The GitHub repository jow9wachirawit/LamiaceaeClassify contains a labelled image folder "LAMIACEAE-DATASET" with 3 categories: hairy basil, sweet basil, thai basil. Examples follow, each with its label.

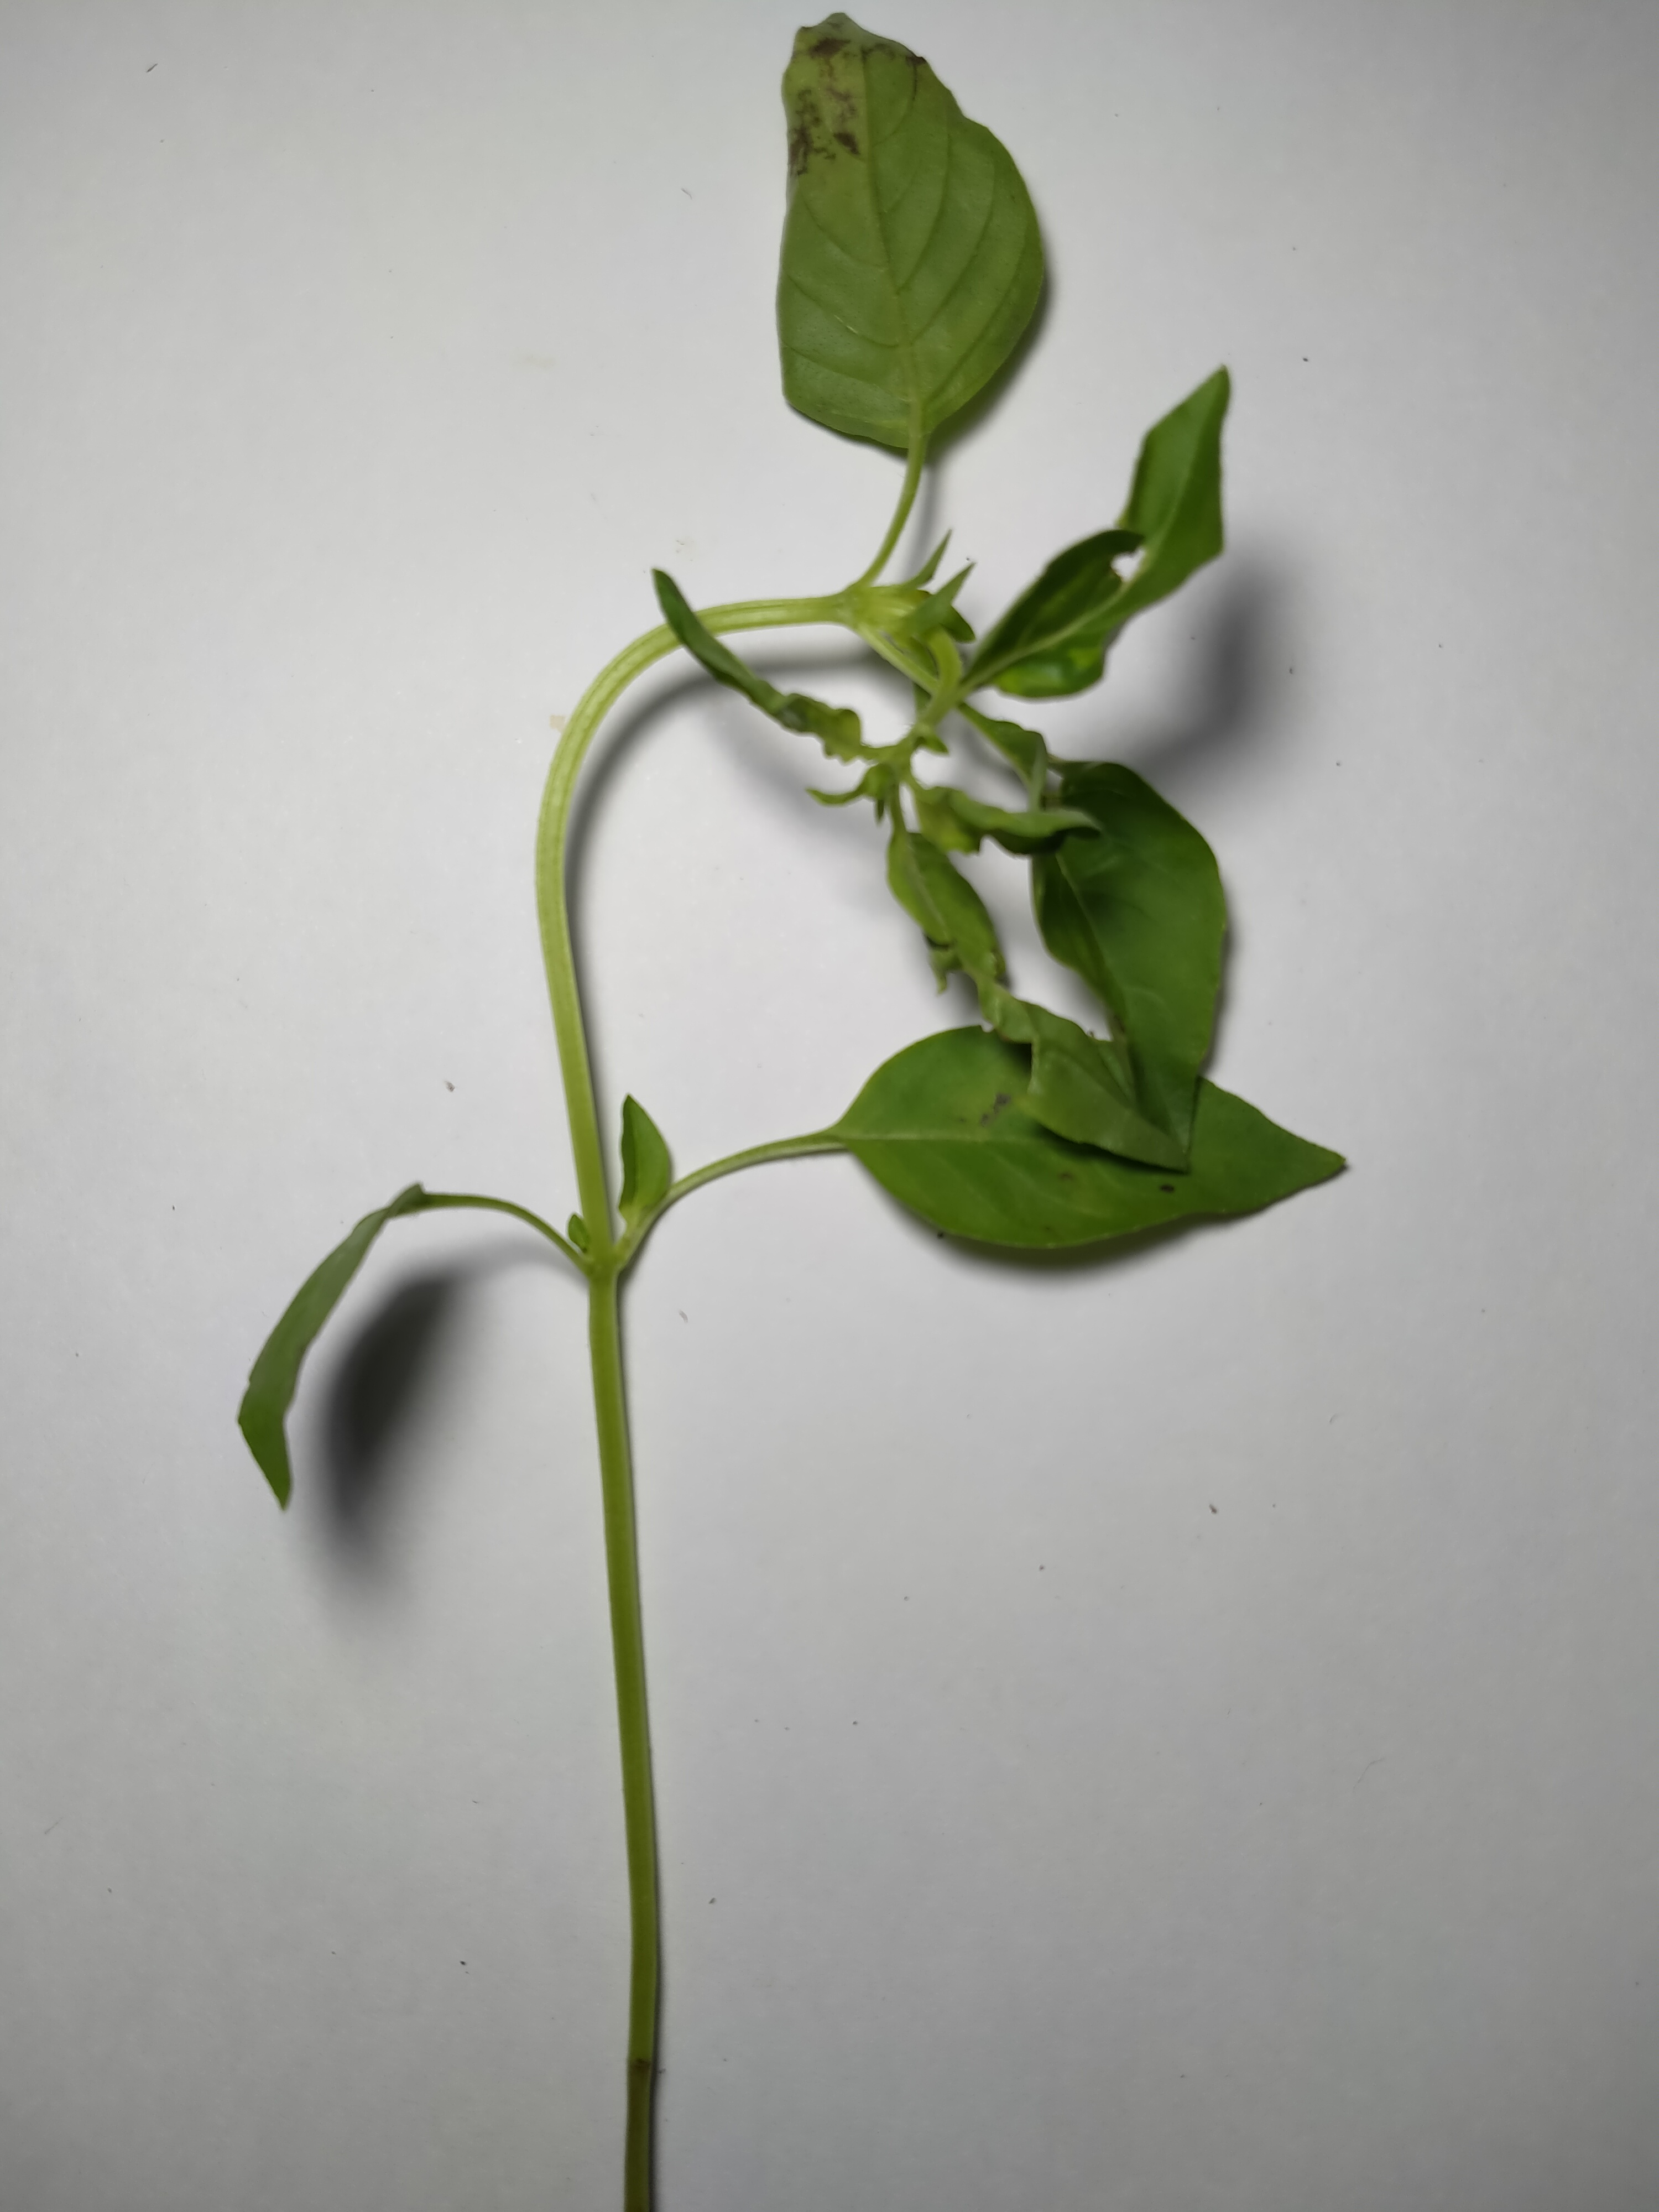
Label: hairy basil

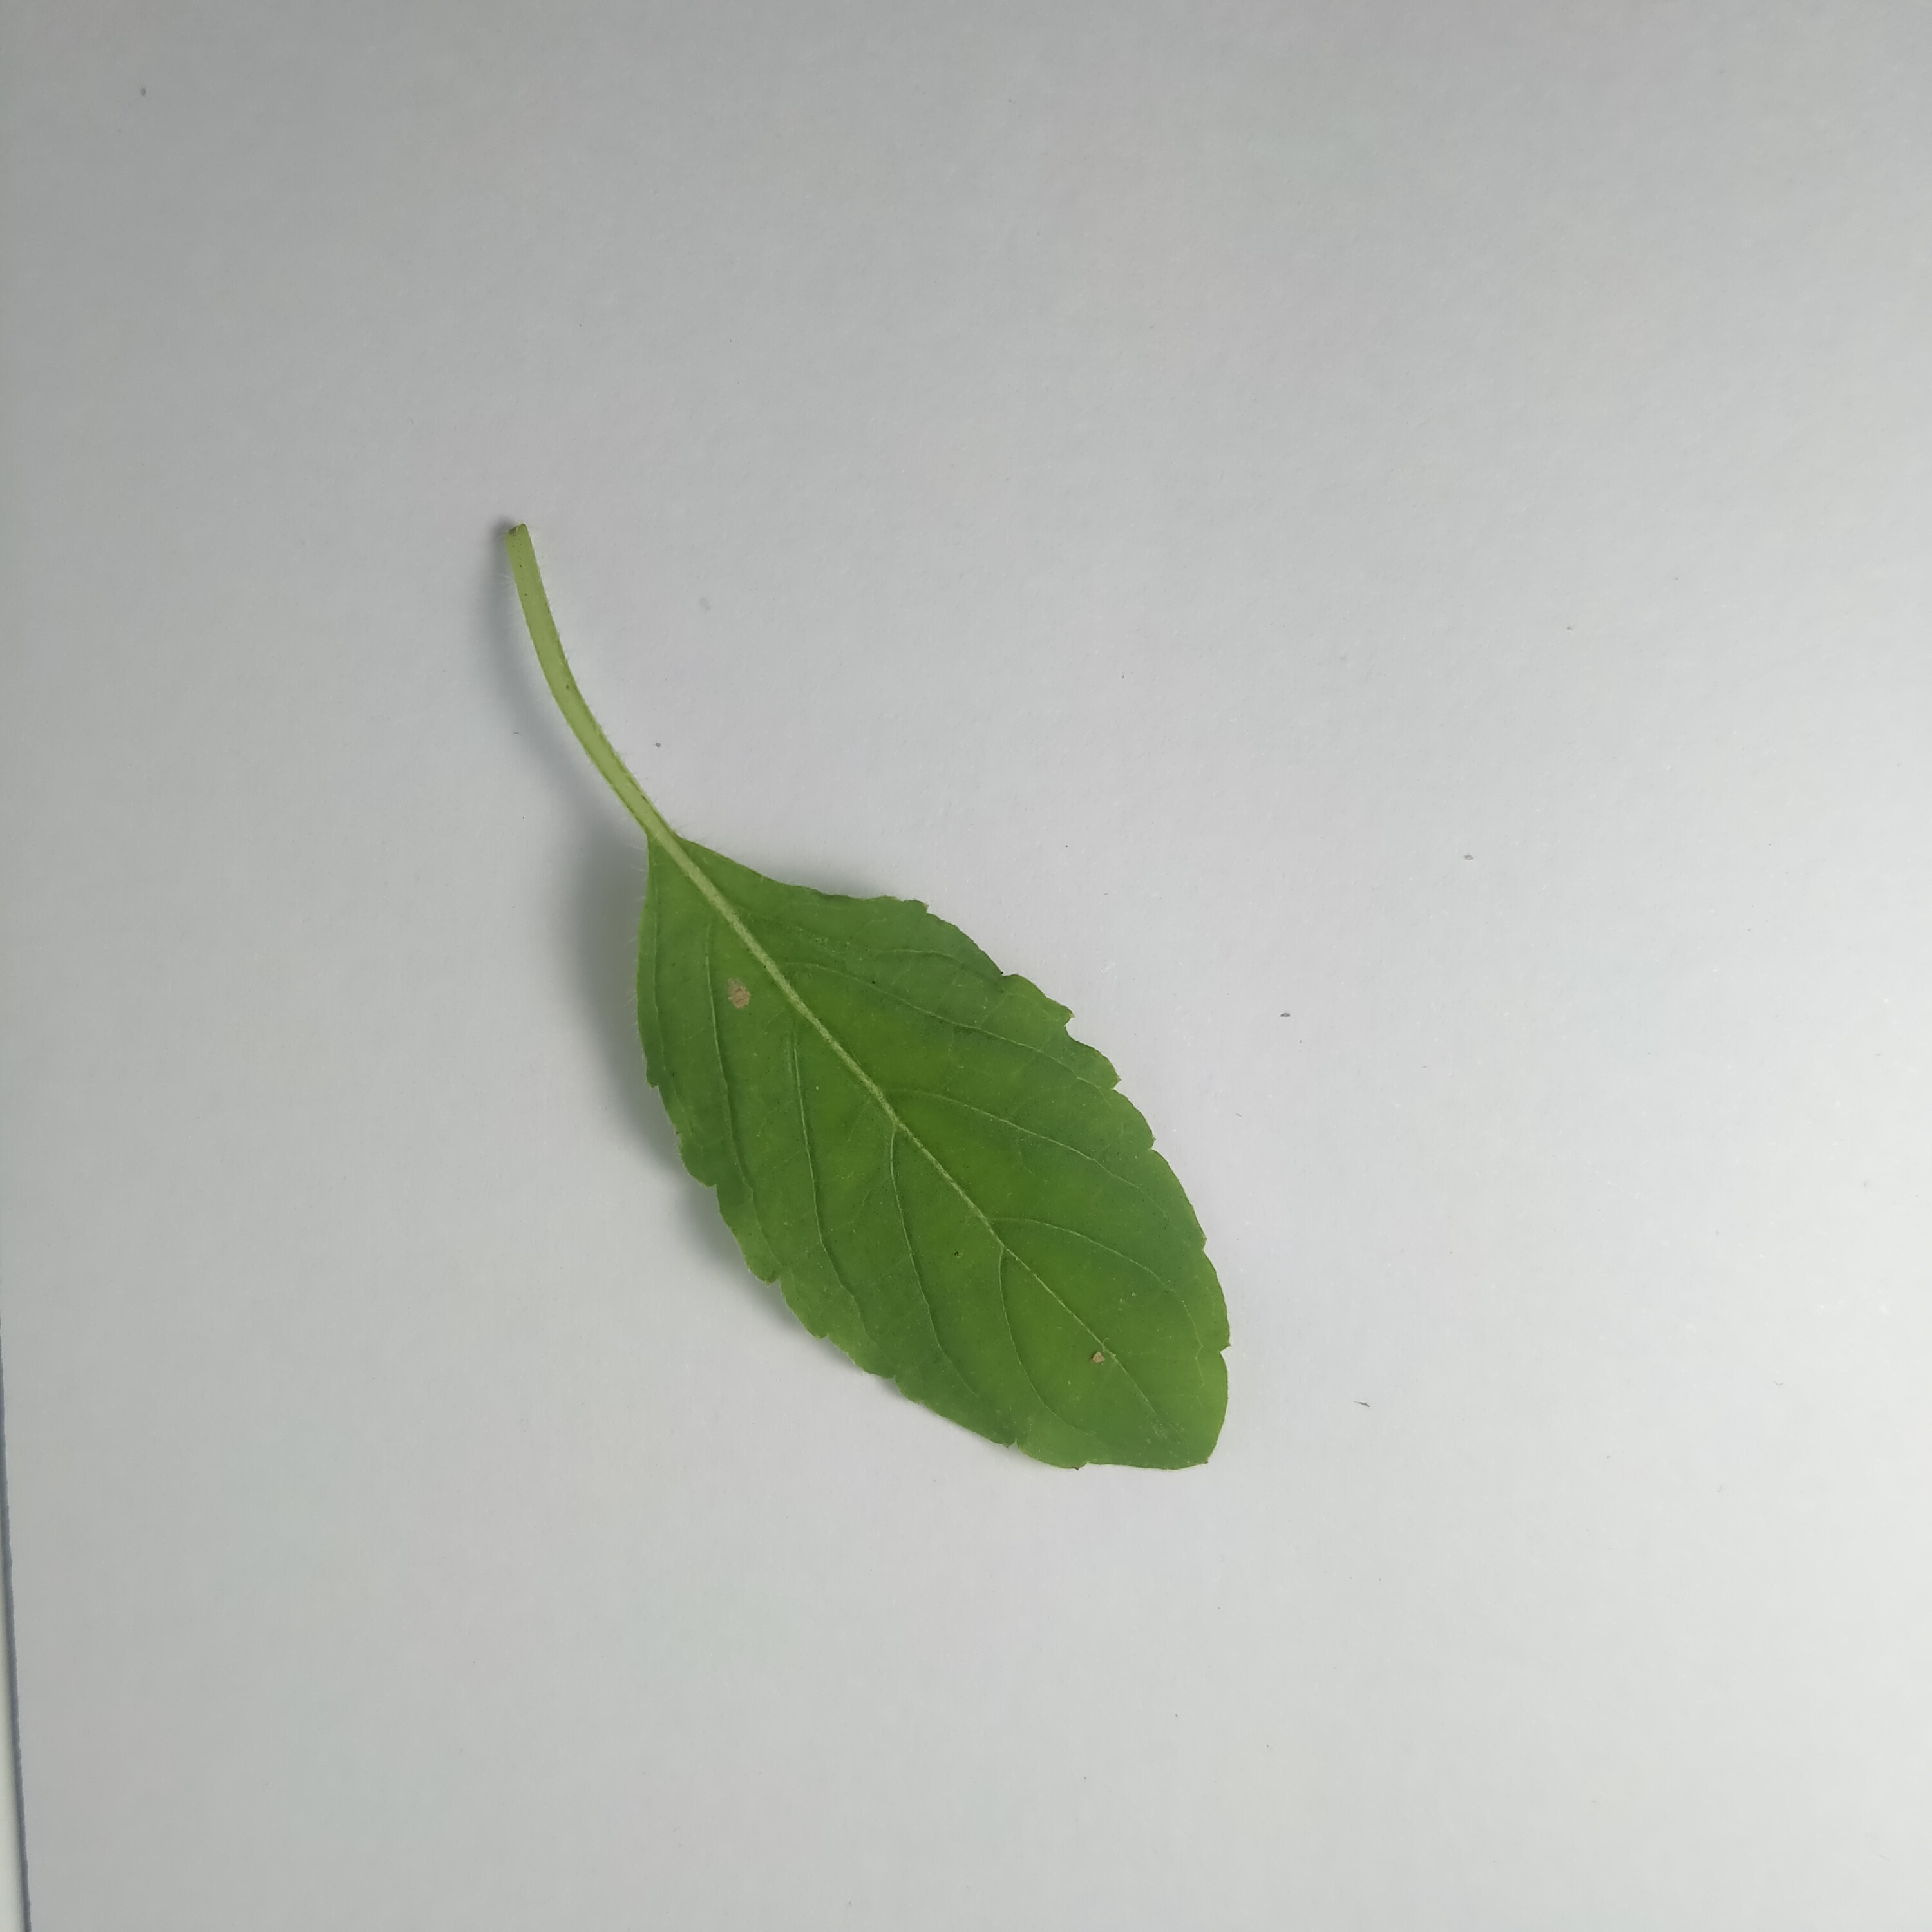
Label: sweet basil

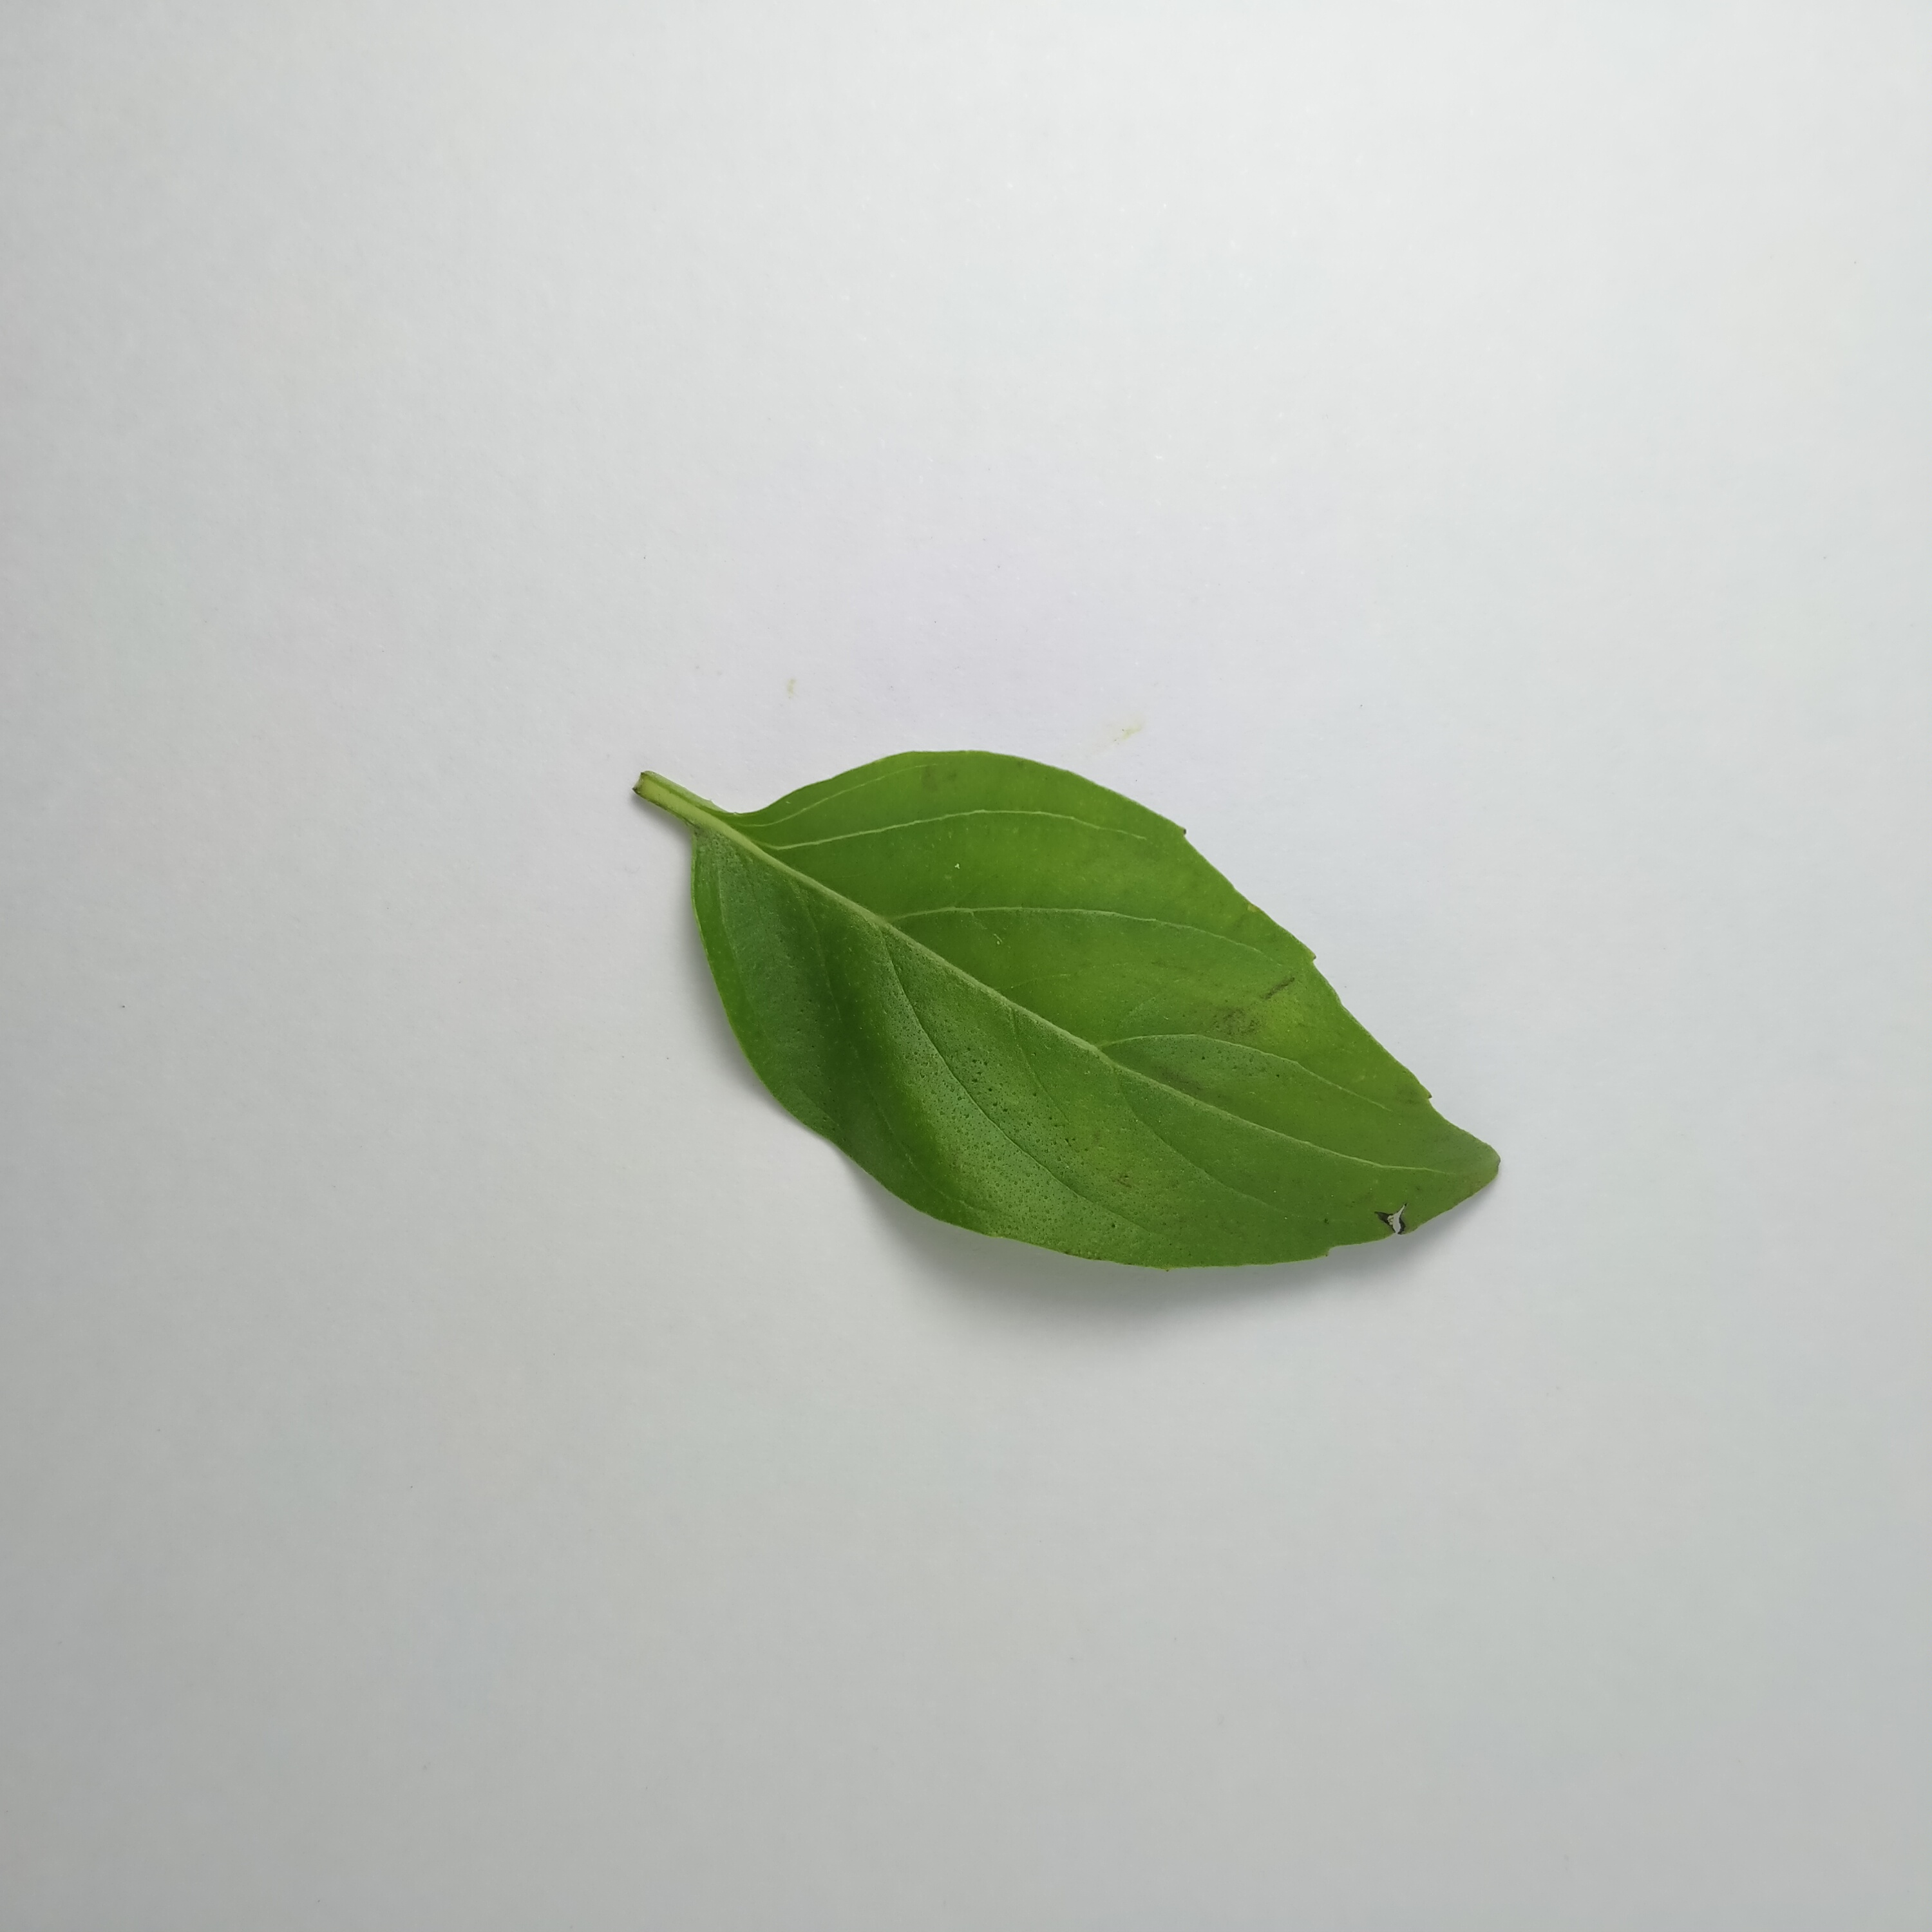
Label: thai basil

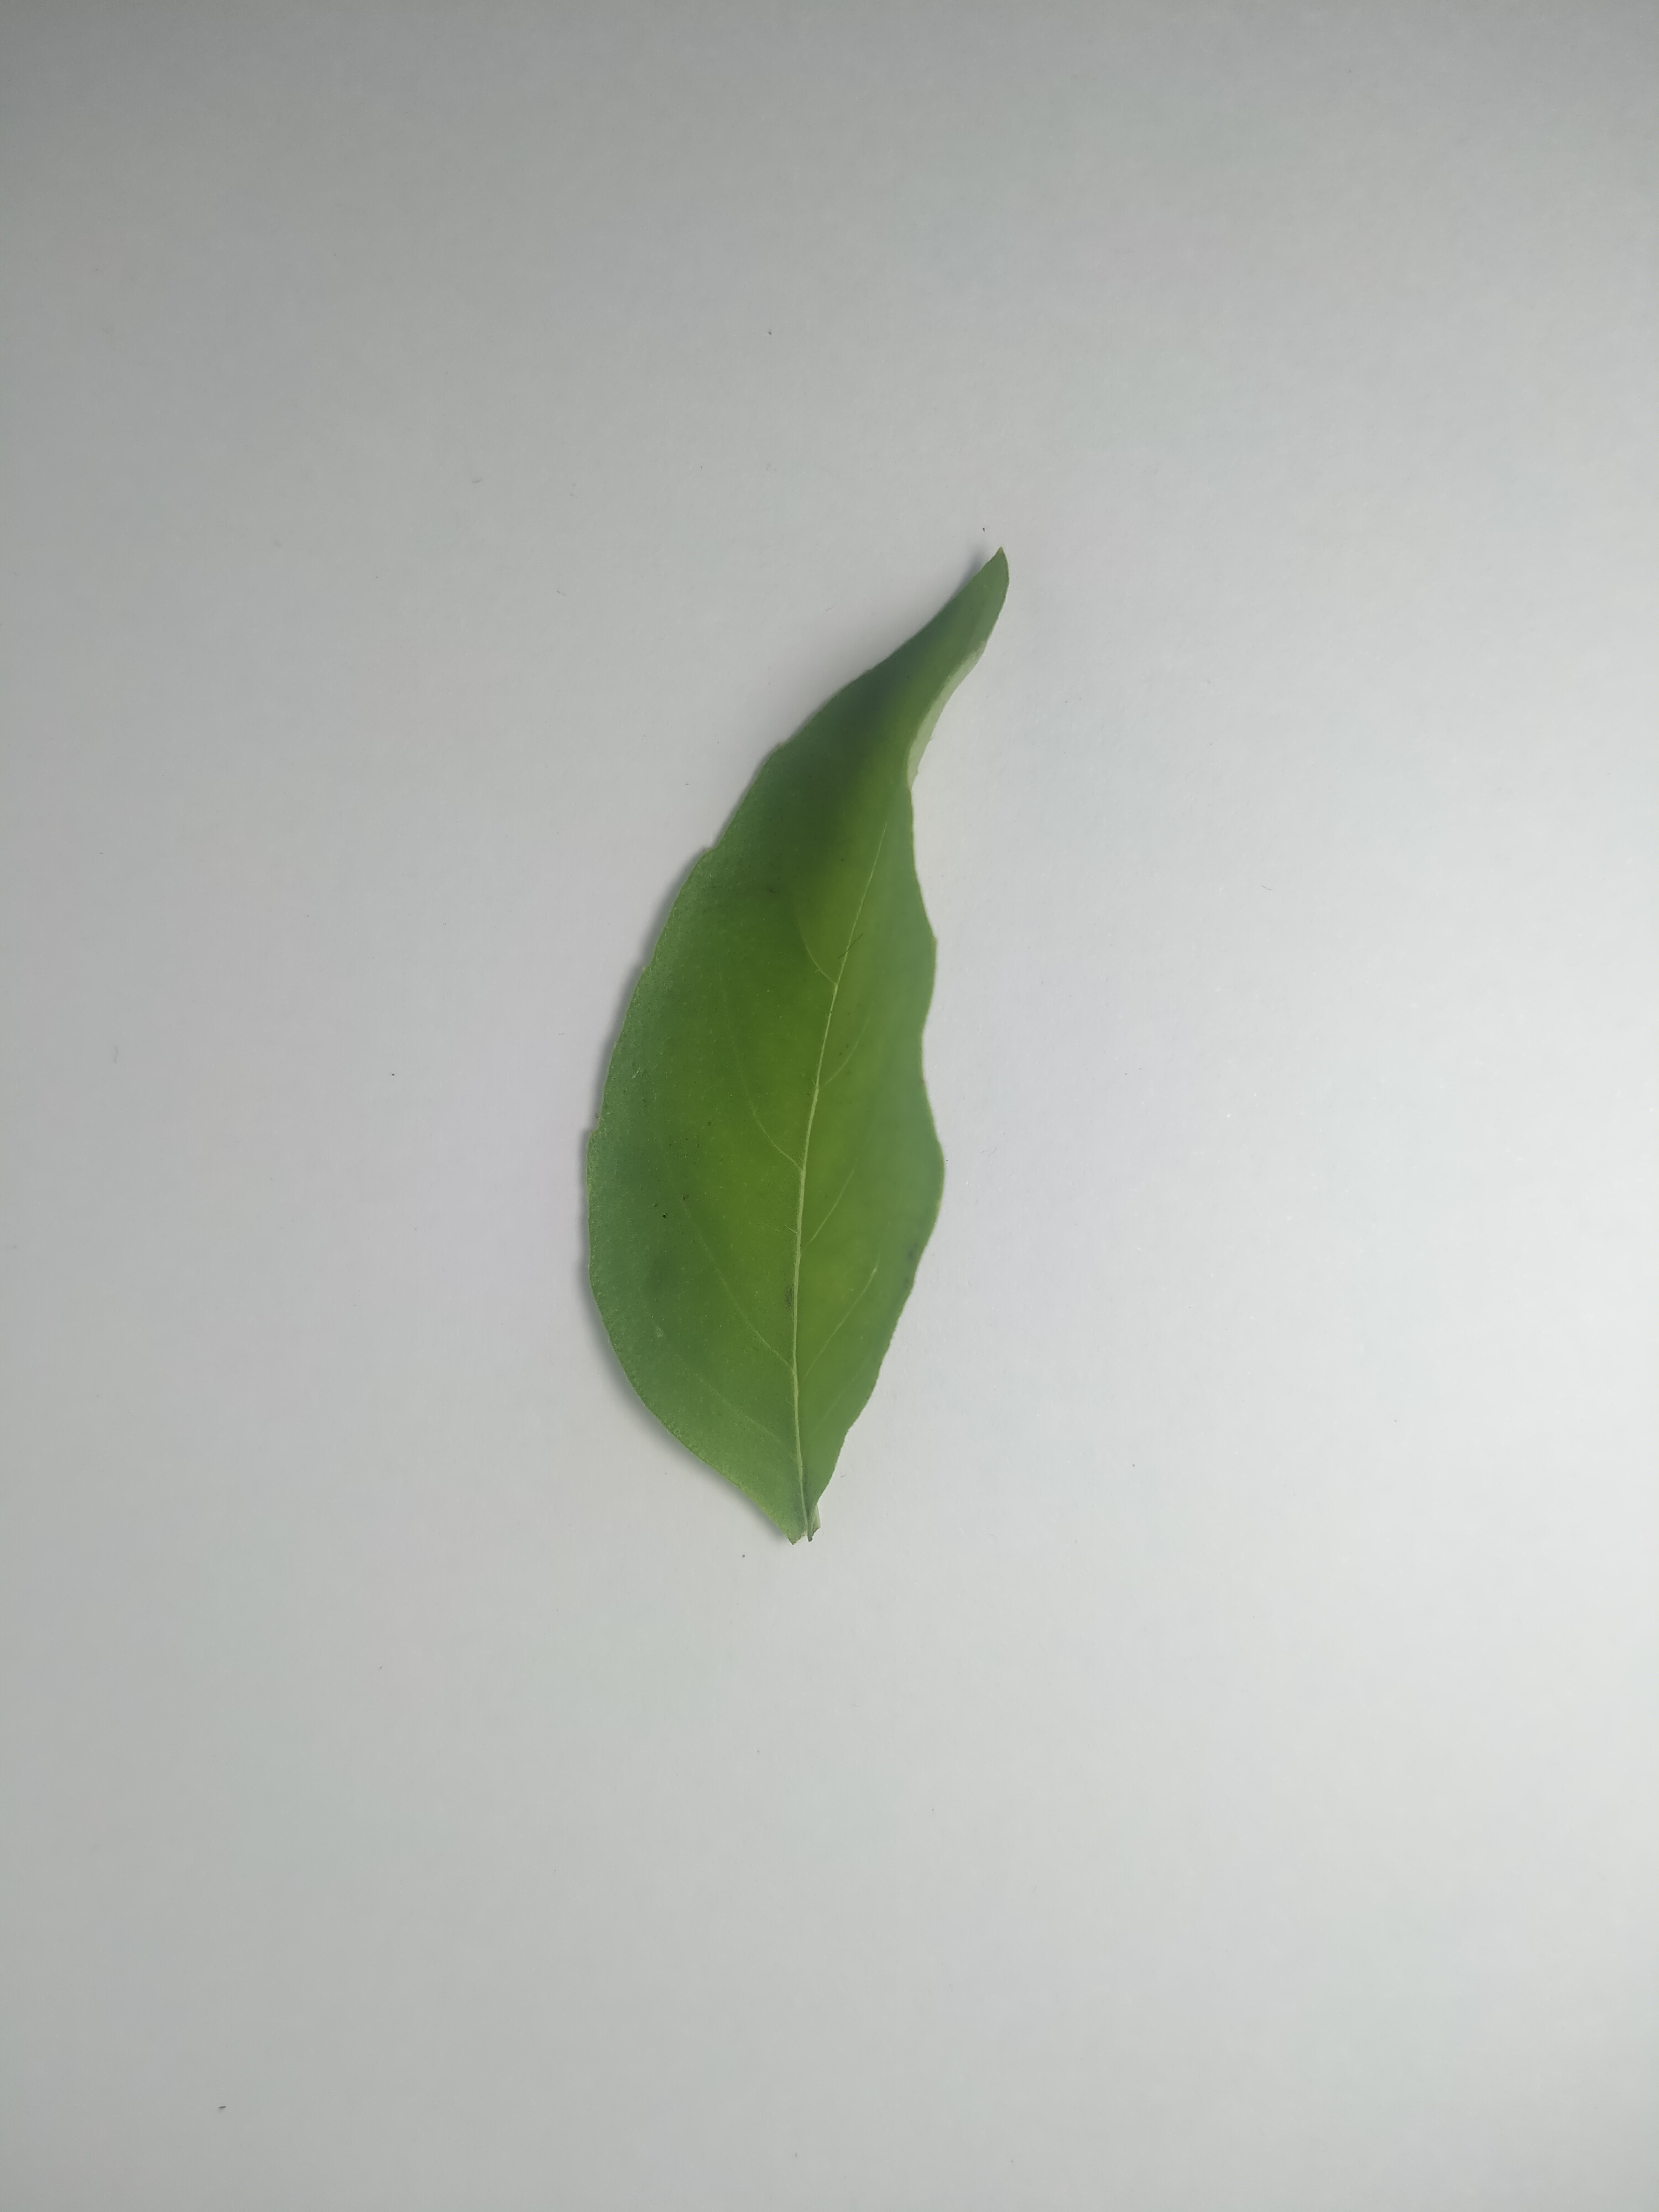
Label: hairy basil

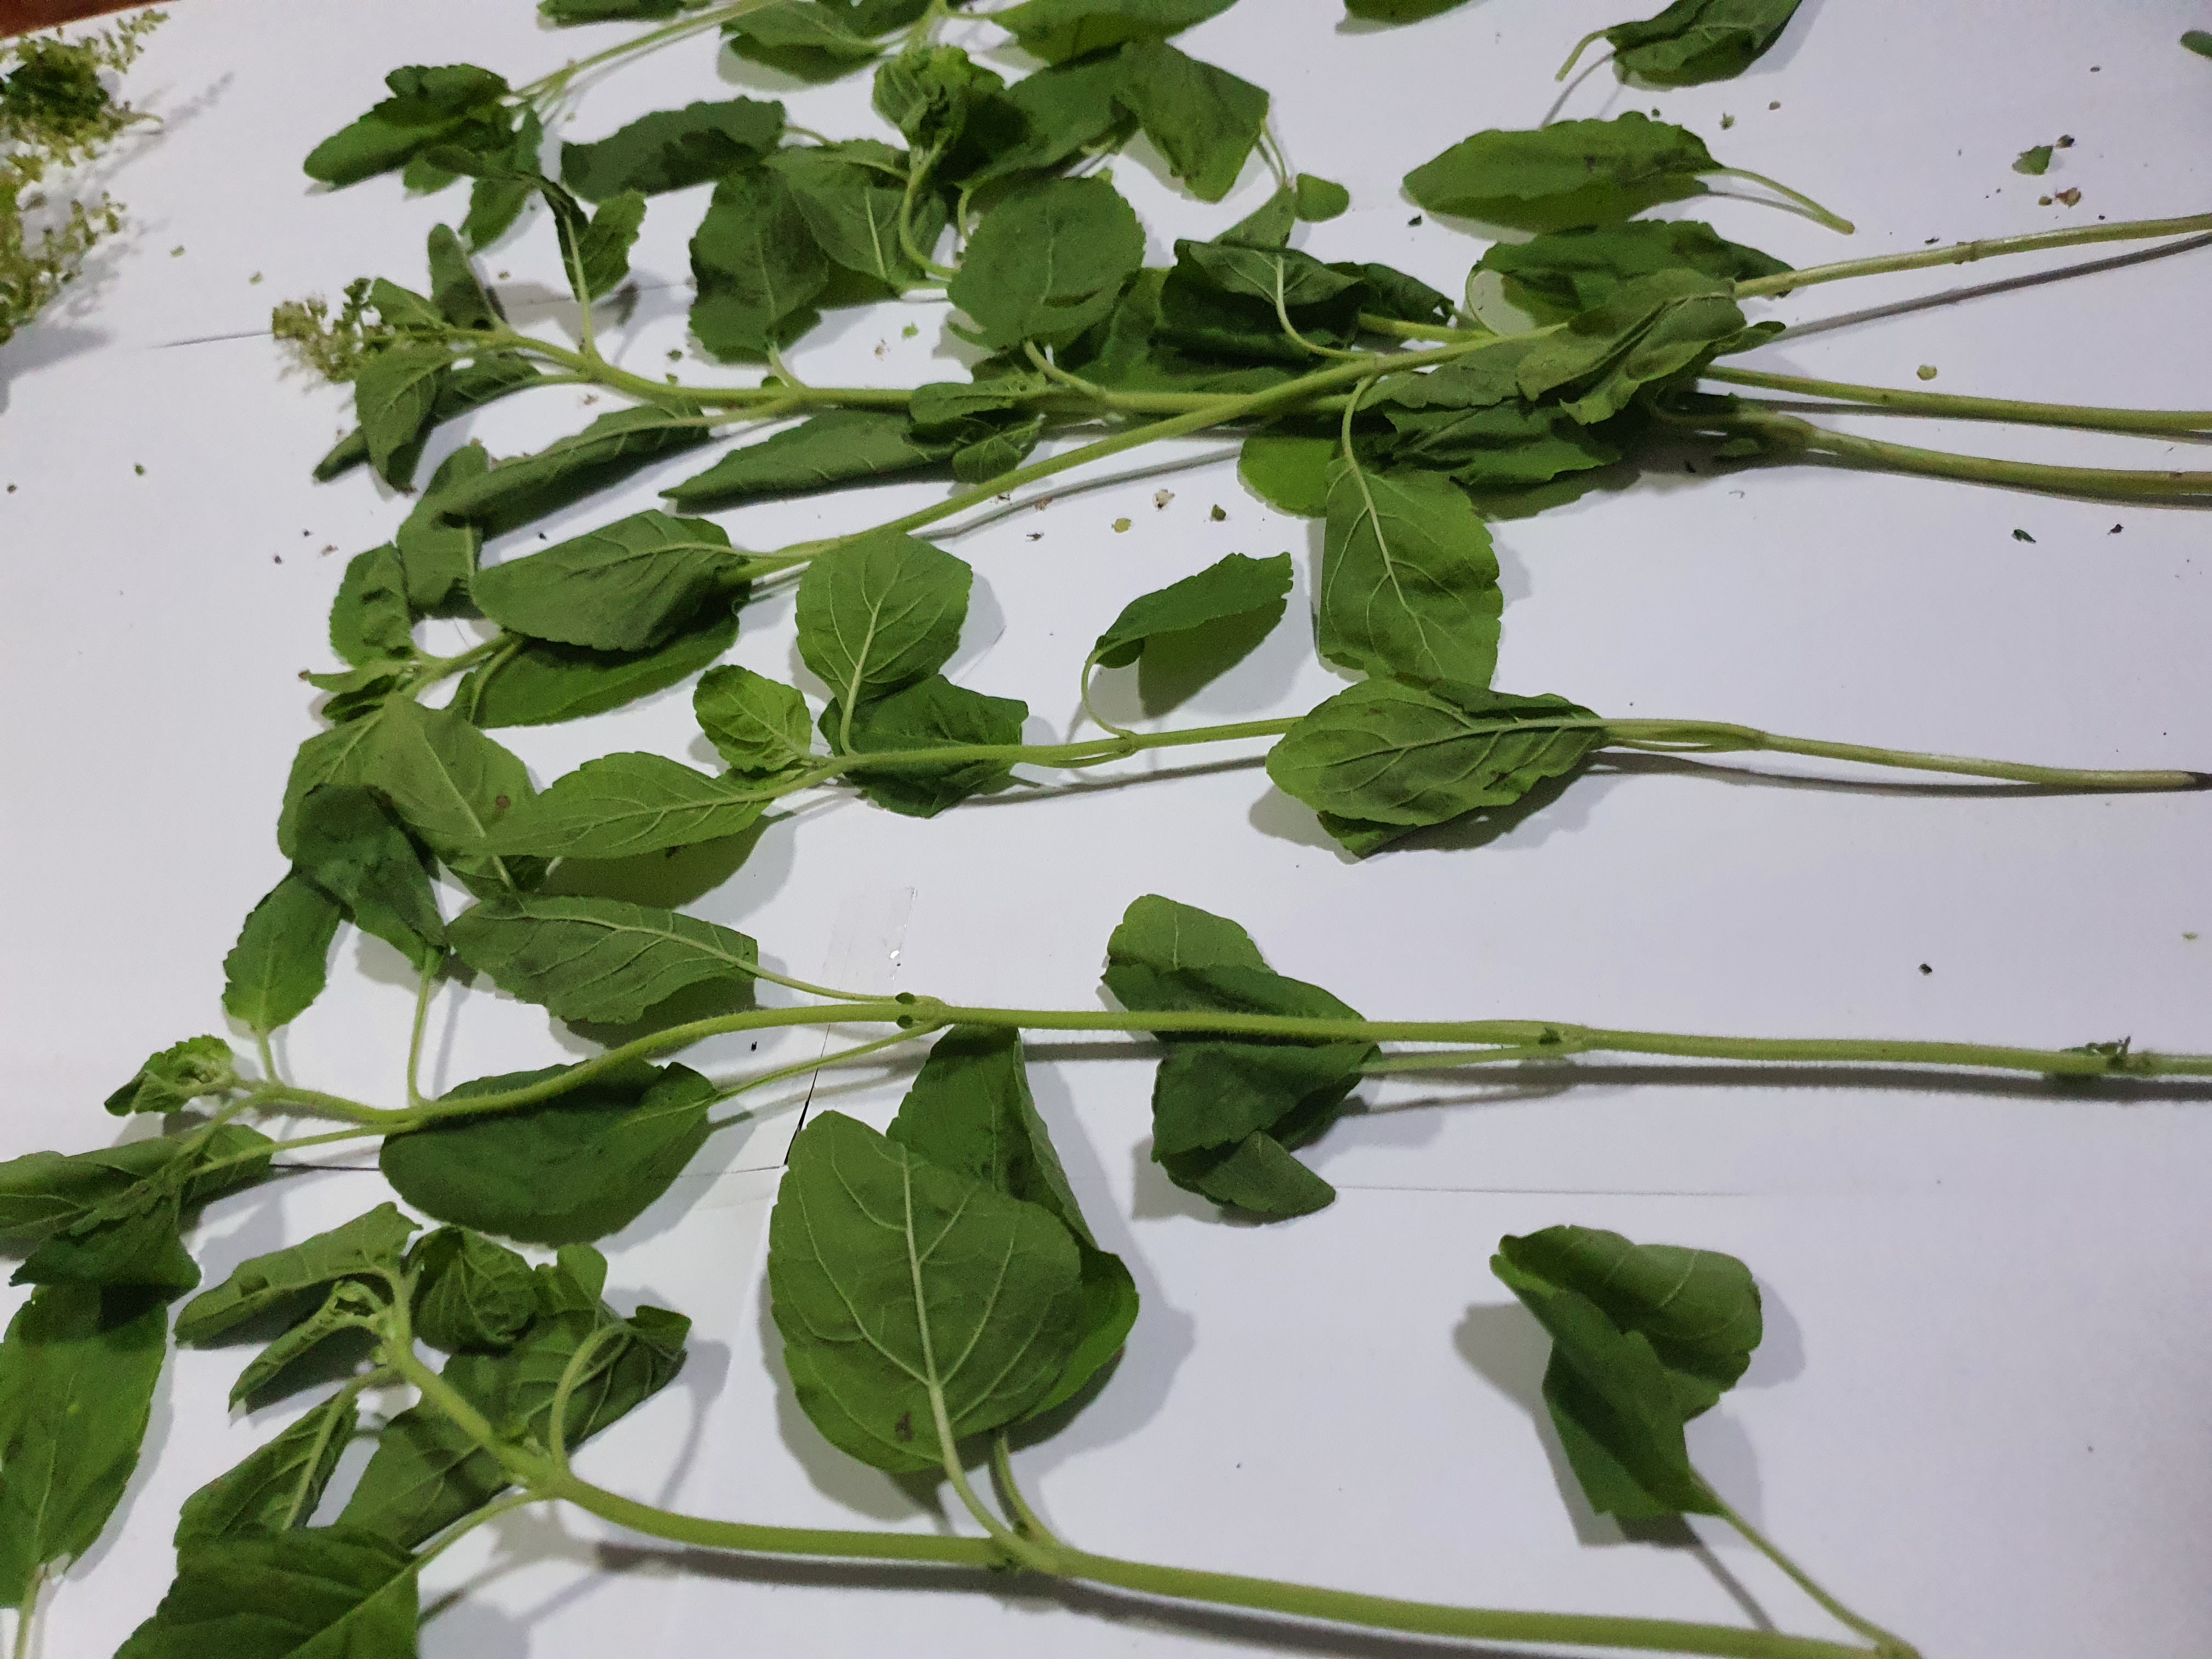
Label: sweet basil

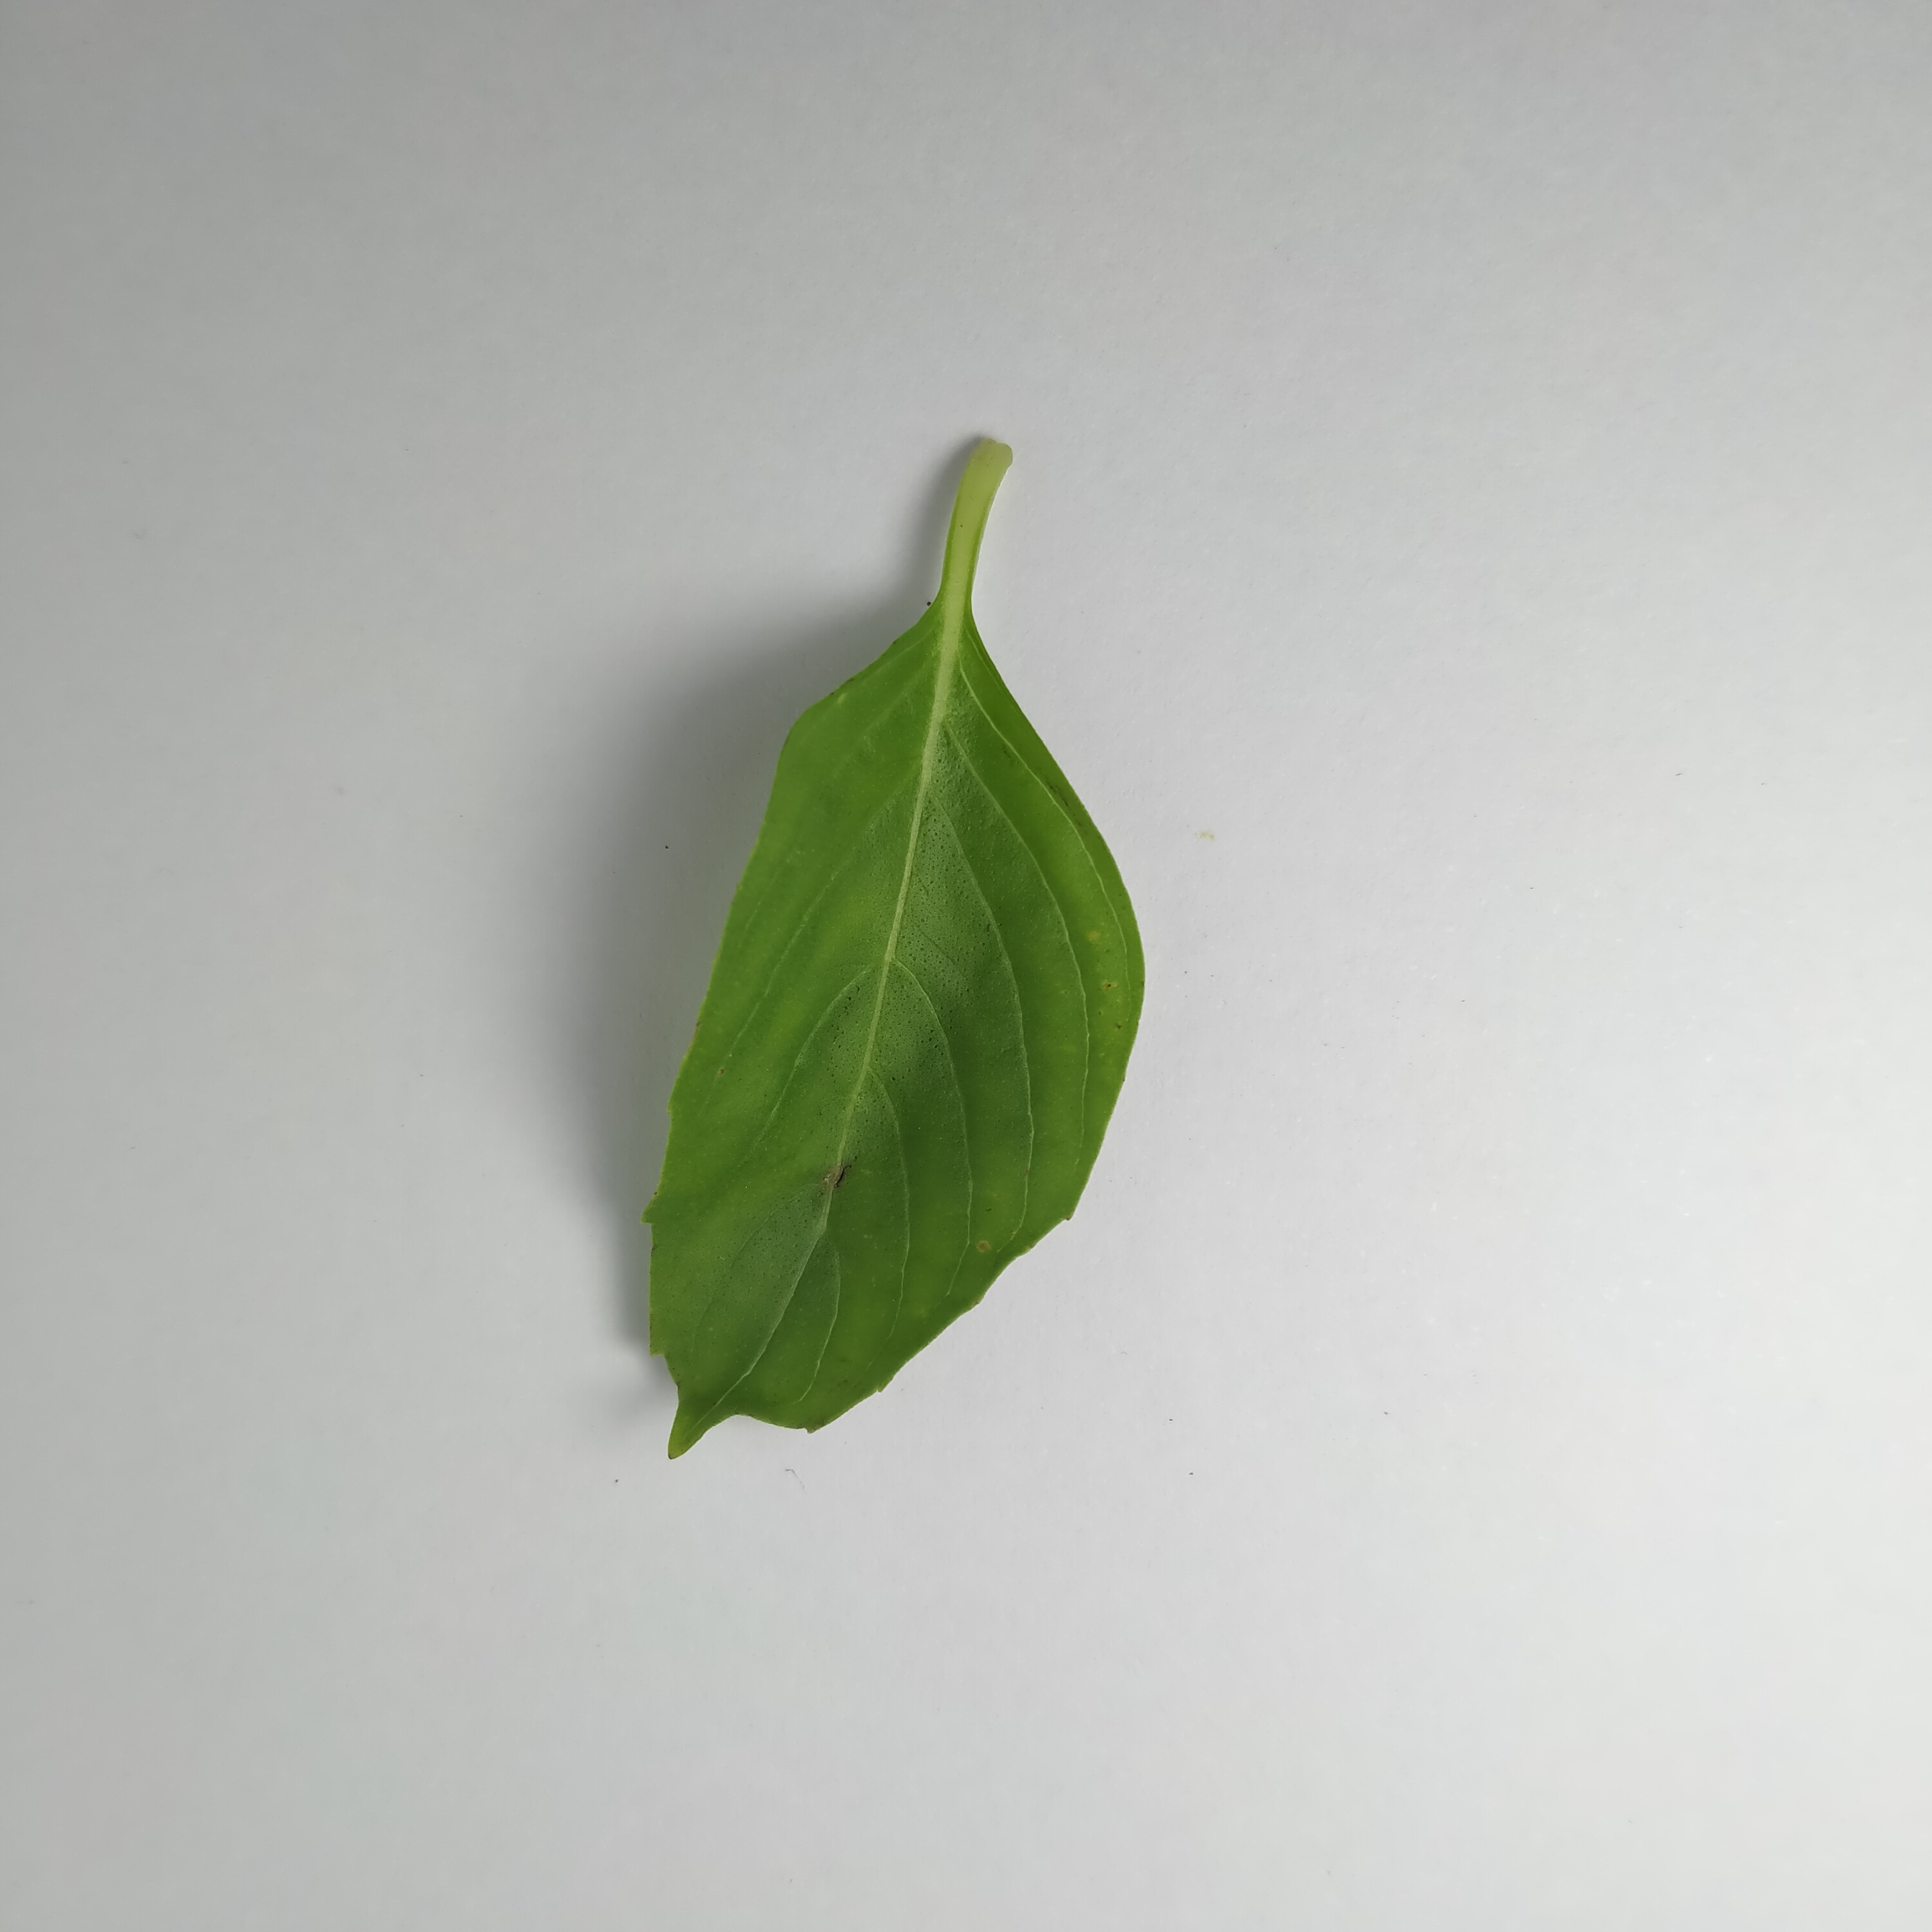
Label: thai basil
